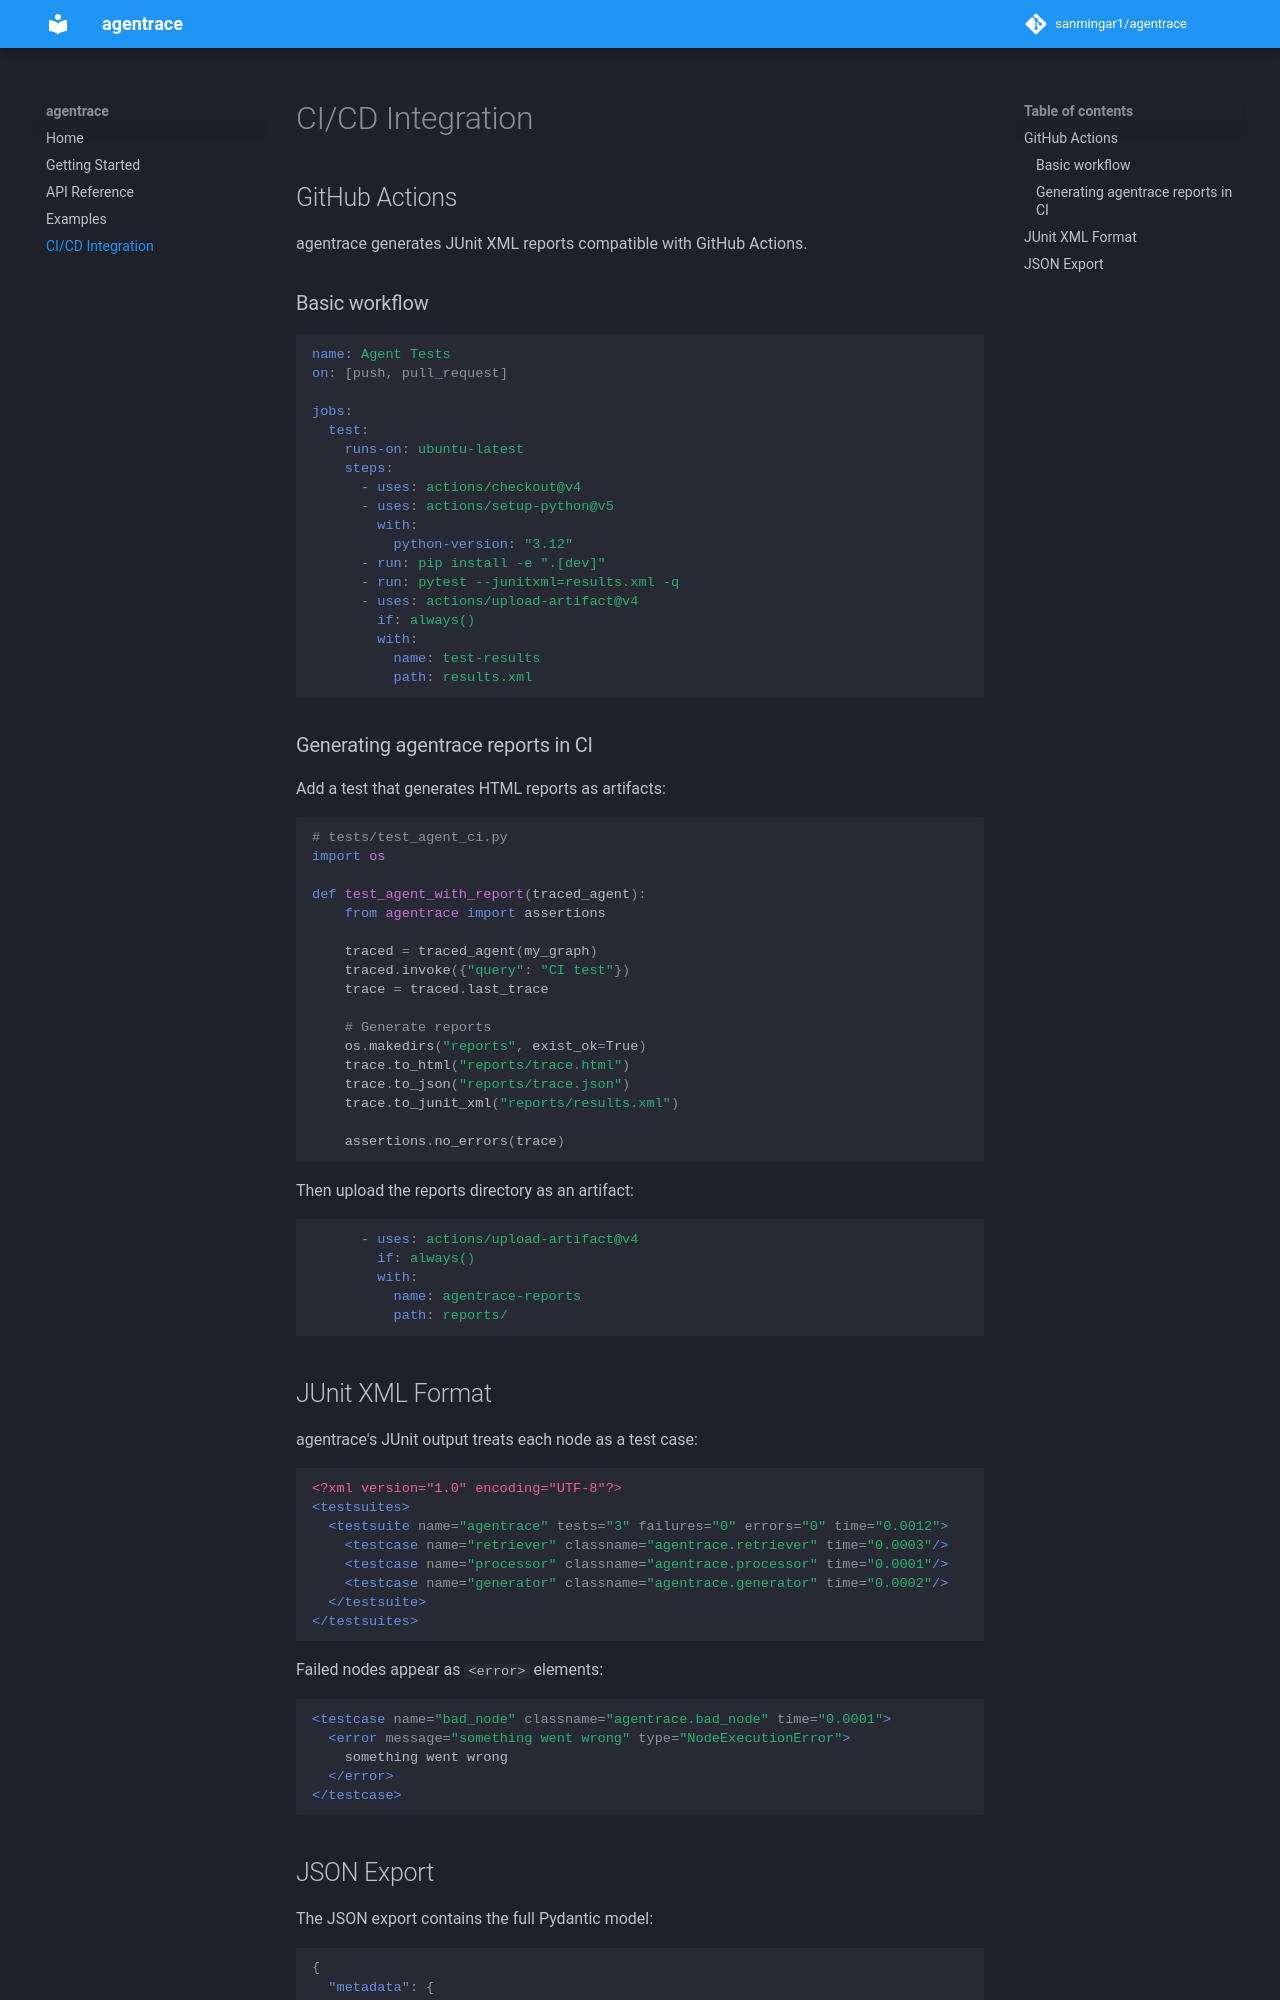

repository: sanmingar1/agentrace · page: ci-cd/index.html · generator: mkdocs

# CI/CD Integration

## GitHub Actions

agentrace generates JUnit XML reports compatible with GitHub Actions.

### Basic workflow

```yaml
name: Agent Tests
on: [push, pull_request]

jobs:
  test:
    runs-on: ubuntu-latest
    steps:
      - uses: actions/checkout@v4
      - uses: actions/setup-python@v5
        with:
          python-version: "3.12"
      - run: pip install -e ".[dev]"
      - run: pytest --junitxml=results.xml -q
      - uses: actions/upload-artifact@v4
        if: always()
        with:
          name: test-results
          path: results.xml
```

### Generating agentrace reports in CI

Add a test that generates HTML reports as artifacts:

```python
# tests/test_agent_ci.py
import os

def test_agent_with_report(traced_agent):
    from agentrace import assertions

    traced = traced_agent(my_graph)
    traced.invoke({"query": "CI test"})
    trace = traced.last_trace

    # Generate reports
    os.makedirs("reports", exist_ok=True)
    trace.to_html("reports/trace.html")
    trace.to_json("reports/trace.json")
    trace.to_junit_xml("reports/results.xml")

    assertions.no_errors(trace)
```

Then upload the reports directory as an artifact:

```yaml
      - uses: actions/upload-artifact@v4
        if: always()
        with:
          name: agentrace-reports
          path: reports/
```
